The GitHub repository terrencetec/lens contains a labelled image folder "data" with 2 categories: gravitationally lensed, not gravitationally lensed. Examples follow, each with its label.

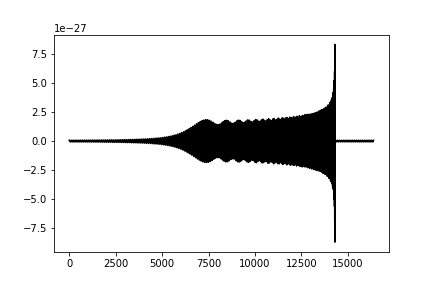
Label: not gravitationally lensed

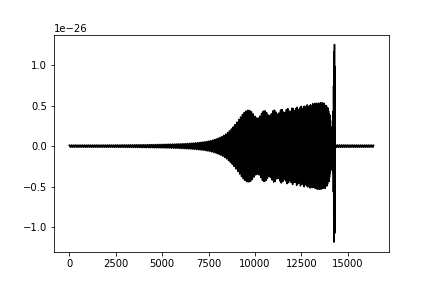
Label: gravitationally lensed

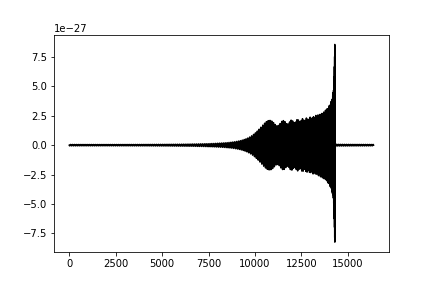
Label: not gravitationally lensed

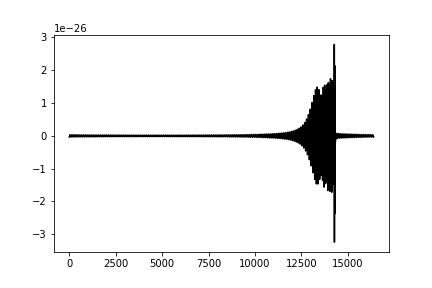
Label: gravitationally lensed

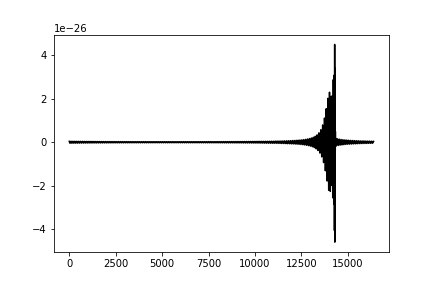
Label: not gravitationally lensed

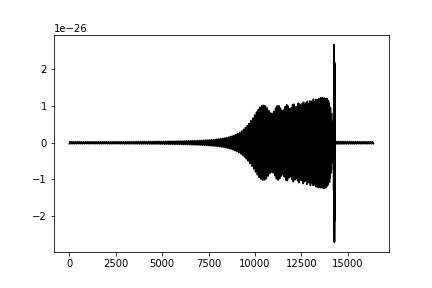
Label: gravitationally lensed
